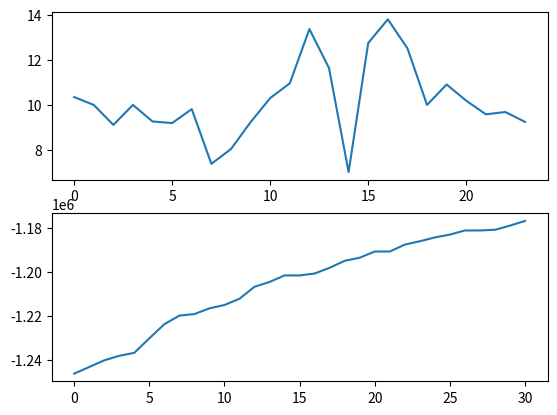

Write Python code to recreate this figure.
import matplotlib.pyplot  as plt



x = [10.34981187, 10.        ,  9.11223113, 10.        ,  9.26371998,
        9.19426472,  9.81398846,  7.38101358,  8.04055808,  9.23361759,
       10.30594326, 10.96014516, 13.37106527, 11.63761663,  7.01663614,
       12.75293217, 13.80534933, 12.51693558, 10.        , 10.90804788,
       10.18858661,  9.58356565,  9.68342322,  9.24552839]

fitnes_vs = [-1246200.2816386782, -1243186.002576836, -1240152.0309361704, -1238096.4078903215, -1236754.6797207887, -1230177.4599099187, -1223740.1971063586, -1219827.0937266622, -1219114.5557007946, -1216533.333617968, -1214997.6151355475, -1212168.2775460668, -1206718.0298688172, -1204534.871927638, -1201569.2533304961, -1201569.2327022492, -1200697.7472913775, -1198082.5932855294, -1194918.6944788177, -1193520.728642905, -1190704.438346402, -1190704.438346402, -1187560.789346621, -1186022.7314821351, -1184303.2742541756, -1183006.017526234, -1181127.7536466327, -1181127.748103918, -1180821.5293846098, -1178925.9614241952, -1176792.565267316]

plt.subplot(2,1,1)
plt.plot(x)

plt.subplot(2,1,2)
plt.plot(fitnes_vs)
plt.show()
print('result')
